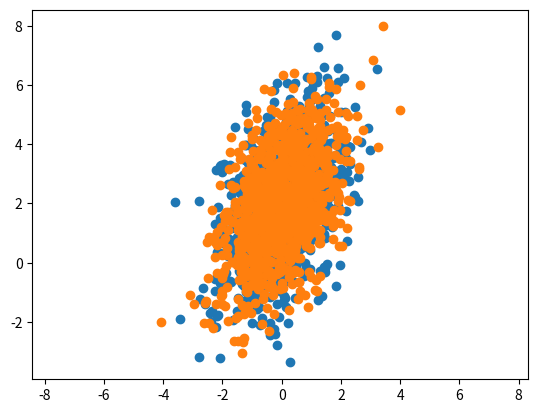

Write Python code to recreate this figure.
import numpy as np
from scipy.stats import multivariate_normal as mvn
import matplotlib.pyplot as plt

cov = np.array([[1, 0.8], [0.8, 3]])
mu = np.array([0, 2])
mu

r = mvn.rvs(mean = mu, cov = cov, size = 1000)
plt.scatter(r[:, 0], r[:, 1])

r = np.random.multivariate_normal(mean = mu, cov = cov, size = 1000)
plt.scatter(r[:, 0], r[:, 1])
plt.axis('equal')